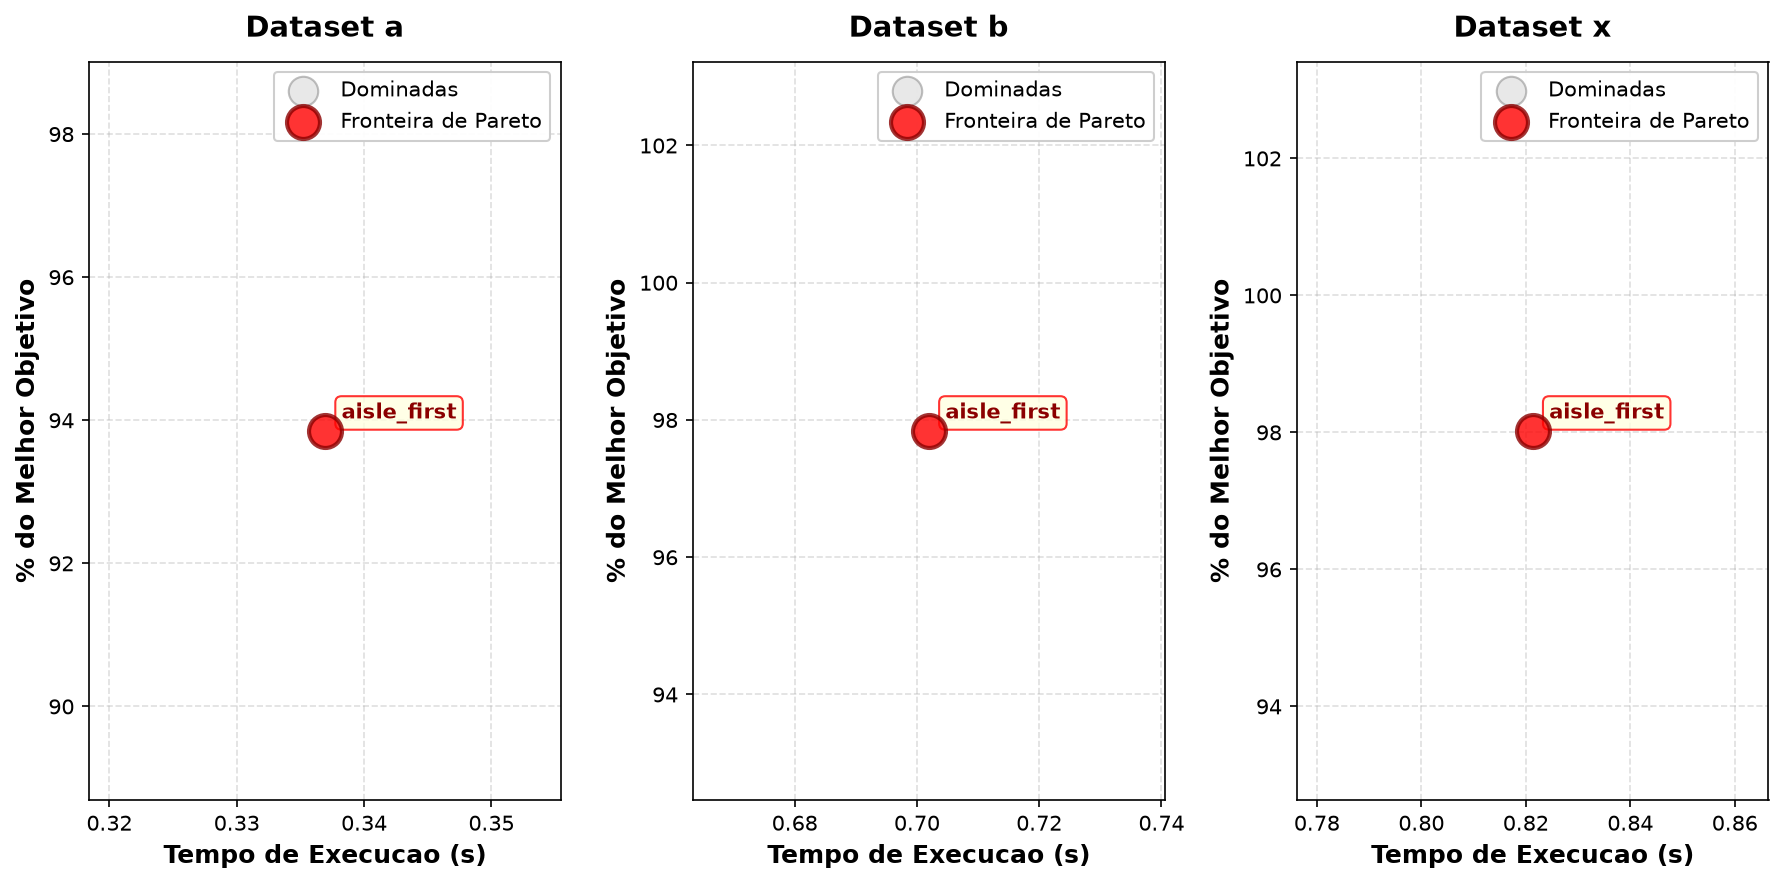

Source data for this figure (header and first rows):
dataset, algo_id, pct_media, tempo_media, pareto
a, aisle_first, 93.85, 0.3369, True
b, aisle_first, 97.84, 0.7019, True
x, aisle_first, 98.02, 0.8213, True
